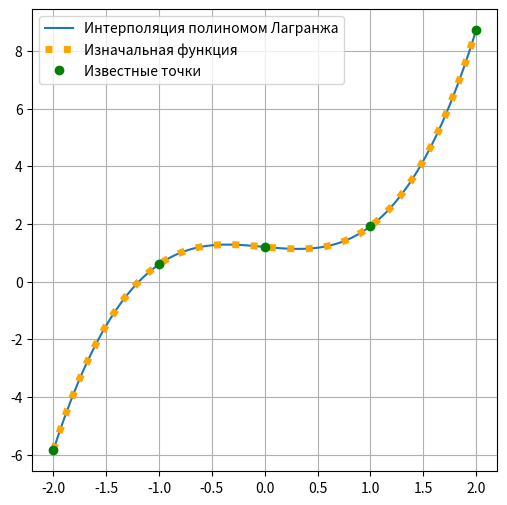

This chart was generated by the following Python code:
import matplotlib.pyplot as plt
import numpy as np

plt.figure(figsize=(6, 6))
plt.grid(True)

x = np.linspace(-2, 2, 5)
func = lambda x: np.exp(-x / 3) + x ** 3 + 0.2
y = func(x)


def basis(i, x0, x, y):
    lbas = y[i]
    for j in range(len(x)):
        if i == j:
            continue
        lbas *= (x0 - x[j]) / (x[i] - x[j])
    return lbas


def lagrange(x0, x, y):
    lagr = 0
    for i in range(len(x)):
        lagr += basis(i, x0, x, y)
    return lagr


xnew = np.linspace(-2, 2, 100)

plt.plot(xnew, [lagrange(x0, x, y) for x0 in xnew], label='Интерполяция полиномом Лагранжа')

plt.plot(xnew, func(xnew), linestyle=":", linewidth=5, color='orange', label='Изначальная функция')
plt.plot(x, y, 'o', color='green', label='Известные точки');

plt.legend()
plt.savefig('1.png')